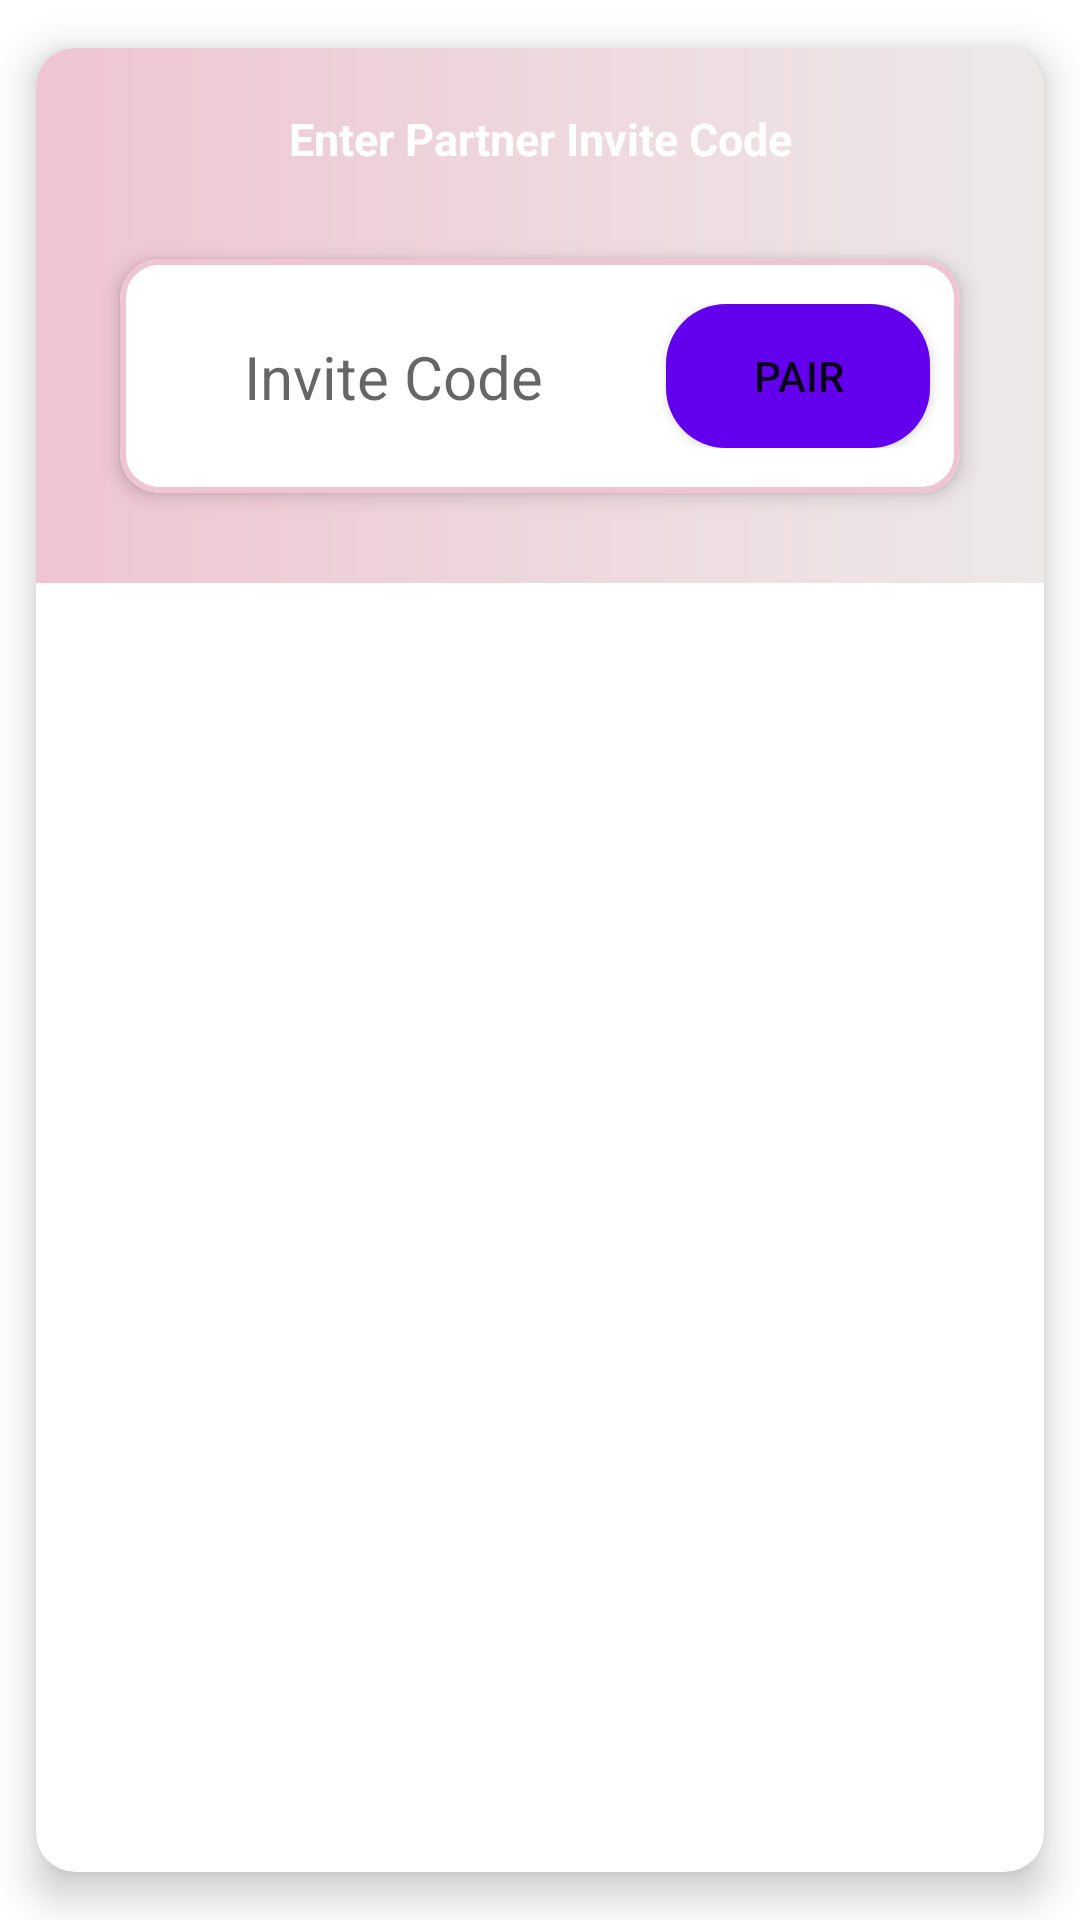

Produce the Android XML layout that renders to this screen, including the resource entries it uses.
<!-- AndroidManifest.xml: application theme Theme.Couple -->
<!-- res/layout/include_my_relationship_pair_one.xml -->
<?xml version="1.0" encoding="utf-8"?>
<androidx.cardview.widget.CardView
    xmlns:android="http://schemas.android.com/apk/res/android"
    xmlns:app="http://schemas.android.com/apk/res-auto"
    android:layout_width="match_parent"
    android:layout_height="wrap_content"
    app:cardCornerRadius="13dp"
    app:cardPreventCornerOverlap="true"
    app:cardUseCompatPadding="true"
    app:cardElevation="8dp">

    <androidx.constraintlayout.widget.ConstraintLayout
        android:layout_width="match_parent"
        android:layout_height="wrap_content"
        android:paddingBottom="20dp"
        android:background="@drawable/my_profile_gradient_bg">

        <TextView
            android:id="@+id/my_relationship_body_text"
            android:layout_width="wrap_content"
            android:layout_height="wrap_content"
            android:layout_marginTop="20dp"
            android:paddingHorizontal="50dp"
            android:textSize="15sp"
            android:textStyle="bold"
            android:textColor="@color/white"
            app:layout_constraintTop_toTopOf="parent"
            app:layout_constraintStart_toStartOf="parent"
            app:layout_constraintEnd_toEndOf="parent"
            android:text="@string/enter_your_invite_code_to_pair"/>

        <include
            android:id="@+id/my_relationship_enter_code_card"
            android:layout_width="match_parent"
            android:layout_height="wrap_content"
            layout="@layout/include_relationship_invite_code_pair"
            android:layout_marginHorizontal="20dp"
            android:layout_marginTop="20dp"
            app:layout_constraintTop_toBottomOf="@id/my_relationship_body_text"
            app:layout_constraintStart_toStartOf="parent"
            app:layout_constraintEnd_toEndOf="parent"/>

    </androidx.constraintlayout.widget.ConstraintLayout>


</androidx.cardview.widget.CardView>
<!-- res/layout/include_relationship_invite_code_pair.xml (included above) -->
<?xml version="1.0" encoding="utf-8"?>
<com.google.android.material.card.MaterialCardView
    xmlns:android="http://schemas.android.com/apk/res/android"
    xmlns:app="http://schemas.android.com/apk/res-auto"
    android:layout_width="match_parent"
    android:layout_height="wrap_content"
    android:clickable="true"
    android:focusable="true"
    app:cardCornerRadius="13dp"
    app:strokeWidth="2dp"
    app:strokeColor="@color/pink_FC5"
    app:cardUseCompatPadding="true"
    android:layout_margin="15dp"
    app:cardElevation="4dp">

    <androidx.constraintlayout.widget.ConstraintLayout
        android:layout_width="match_parent"
        android:layout_height="wrap_content"
        android:paddingVertical="15dp">

        <EditText
            android:id="@+id/my_relationship_partner_code_input"
            android:layout_width="wrap_content"
            android:layout_height="wrap_content"
            android:background="@android:color/transparent"
            app:layout_constraintTop_toTopOf="parent"
            app:layout_constraintBottom_toBottomOf="parent"
            app:layout_constraintStart_toStartOf="parent"
            app:layout_constraintEnd_toStartOf="@id/my_relationship_enter_button"
            android:hint="@string/invite_code"
            android:singleLine="true"
            android:textSize="20sp" />

        <Button
            android:id="@+id/my_relationship_enter_button"
            android:layout_width="wrap_content"
            android:layout_height="wrap_content"
            android:layout_marginEnd="10dp"
            android:text="@string/pair"
            android:background="@drawable/my_relationship_pair_partner_button"
            app:layout_constraintEnd_toEndOf="parent"
            app:layout_constraintTop_toTopOf="parent" />

    </androidx.constraintlayout.widget.ConstraintLayout>

</com.google.android.material.card.MaterialCardView>
<!-- resources referenced by this layout -->
<resources>
  <color name="pink_FC5">#EFC5D3</color>
  <color name="white">#FFFFFFFF</color>
  <!-- drawable my_profile_gradient_bg (drawable) -->
  <?xml version="1.0" encoding="utf-8"?>
  <shape xmlns:android="http://schemas.android.com/apk/res/android">
      <gradient
          android:endColor="@color/white_DE9"
          android:startColor="@color/pink_FC5"
          android:type="linear"/>
  </shape>
  <!-- drawable my_relationship_pair_partner_button (drawable) -->
  <shape xmlns:android="http://schemas.android.com/apk/res/android"
      android:shape="rectangle">
      <solid android:color="@color/purple_500" />
      <corners android:radius="20dp"/>
  </shape>
  <string name="enter_your_invite_code_to_pair">Enter Partner Invite Code</string>
  <string name="invite_code">Invite Code</string>
  <string name="pair">Pair</string>
  <style name="Theme.Couple" parent="Theme.MaterialComponents.DayNight.DarkActionBar">
          
          <item name="colorPrimary">@color/pink_FC5</item>
          <item name="colorPrimaryVariant">@color/pink_FC5</item>
          <item name="colorOnPrimary">@color/white</item>
          
          <item name="colorSecondary">@color/teal_200</item>
          <item name="colorSecondaryVariant">@color/teal_700</item>
          <item name="colorOnSecondary">@color/black</item>
          
          <item name="android:statusBarColor" tools:targetApi="l">?attr/colorPrimaryVariant</item>
          
      </style>
  <color name="white_DE9">#EDE9E9</color>
  <color name="purple_500">#FF6200EE</color>
  <color name="teal_200">#FF03DAC5</color>
  <color name="teal_700">#FF018786</color>
  <color name="black">#FF000000</color>
</resources>
